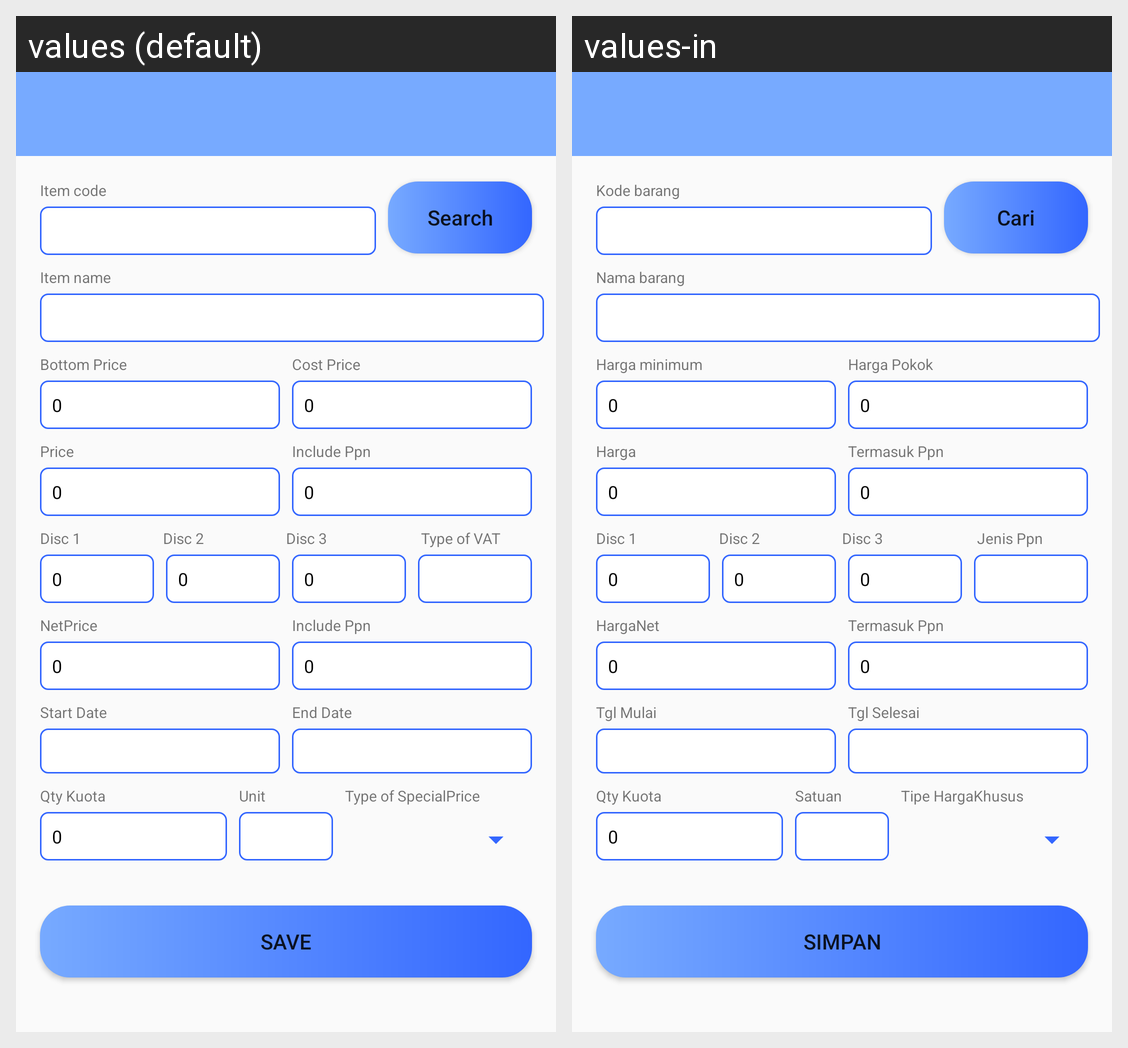

Here is an Android app screen in its default locale and in the app's own translations. Write out the translated-string differences for the strings that appear on this screen.
Android screen res/layout/activity_add_special_price.xml rendered under 2 locales, left to right: values (default), values-in. Device: Nexus 5 (rendered at 1080×1920; each locale shown at half size, 540×960, under a caption strip naming it); theme AppTheme.
Strings drawn on this screen, with the default value and each locale's value (text and hints the layout hard-codes, and strings that could not be matched under every locale, appear in the picture but are not listed):

kode_barang
  values: Item code
  values-in: Kode barang

search
  values: Search
  values-in: Cari

nama_barang
  values: Item name
  values-in: Nama barang

bottom_price
  values: Bottom Price
  values-in: Harga minimum

string_0
  values: 0
  values-in: 0

cost_price
  values: Cost Price
  values-in: Harga Pokok

harga
  values: Price
  values-in: Harga

include_ppn
  values: Include Ppn
  values-in: Termasuk Ppn

diskon_1
  values: Disc 1
  values-in: Disc 1

diskon2
  values: Disc 2
  values-in: Disc 2

diskon_3
  values: Disc 3
  values-in: Disc 3

jenis_ppn
  values: Type of VAT
  values-in: Jenis Ppn

harganet
  values: NetPrice
  values-in: HargaNet

start_date
  values: Start Date
  values-in: Tgl Mulai

end_date
  values: End Date
  values-in: Tgl Selesai

qty_kuota
  values: Qty Kuota
  values-in: Qty Kuota

satuan
  values: Unit
  values-in: Satuan

tipe_specialprice
  values: Type of SpecialPrice
  values-in: Tipe HargaKhusus

simpan
  values: SAVE
  values-in: SIMPAN
